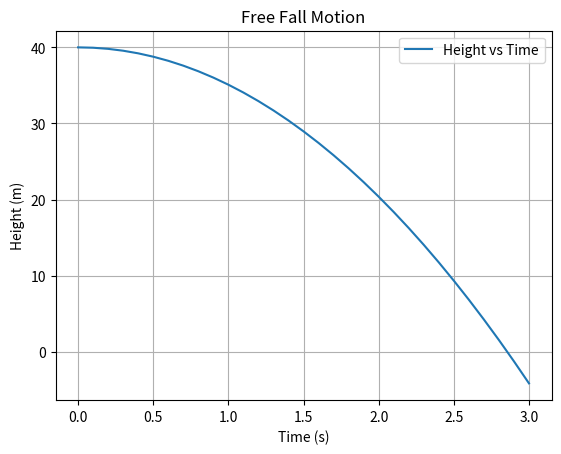

This chart was generated by the following Python code:
import numpy as np
import matplotlib.pyplot as plt

# Parameters
time = np.arange(0, 3.1, 0.1)  # Time in seconds
initial_height = 40            # Initial height in meters
gravity = 9.81                 # Acceleration due to gravity in m/s^2

# Equation of motion
height = -0.5 * gravity * time**2 + initial_height

# Plotting
plt.plot(time, height, label='Height vs Time')
plt.xlabel('Time (s)')
plt.ylabel('Height (m)')
plt.title('Free Fall Motion')
plt.grid(True)
plt.legend()
plt.savefig('free_fall_plot.png')  # Save the plot as an image file
plt.show()